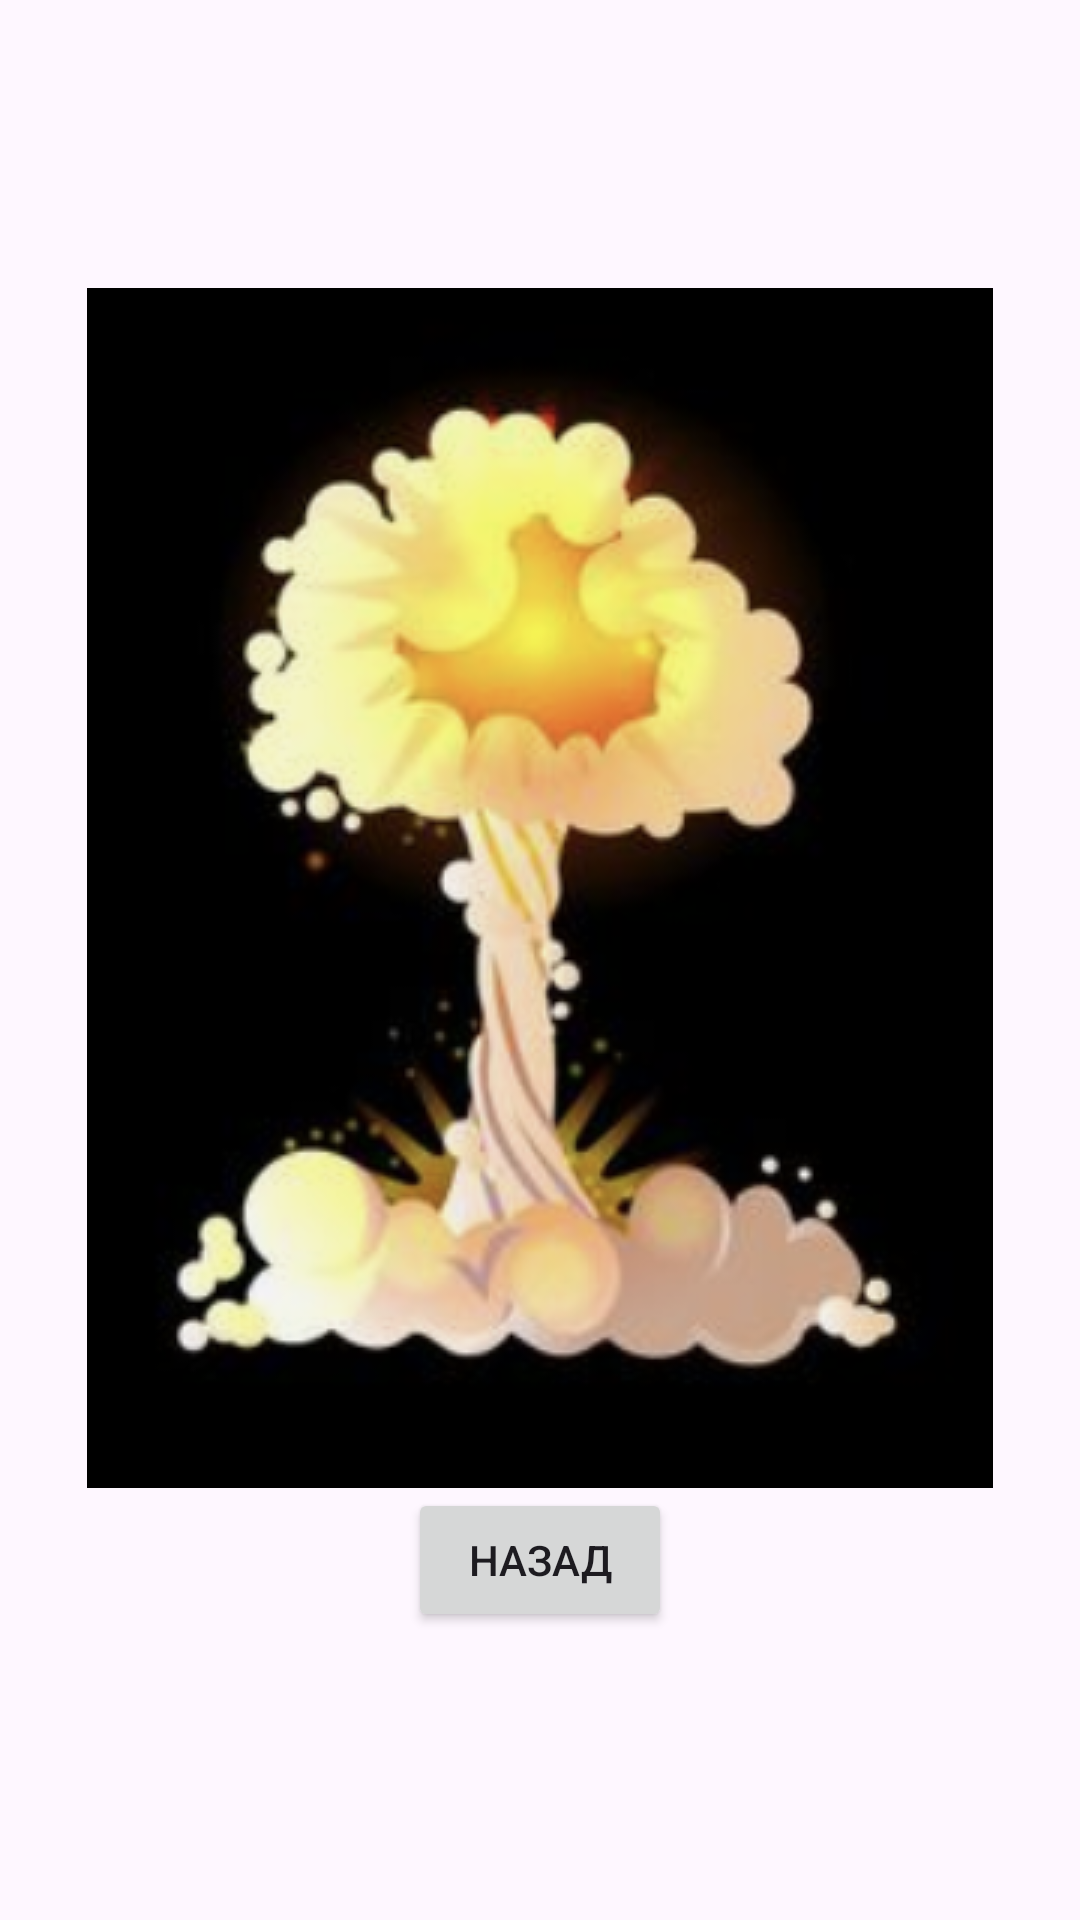

Produce the Android XML layout that renders to this screen, including the resource entries it uses.
<!-- AndroidManifest.xml: application theme Theme.Pract11 -->
<!-- res/layout/activity_third.xml -->
<?xml version="1.0" encoding="utf-8"?>
<androidx.constraintlayout.widget.ConstraintLayout xmlns:android="http://schemas.android.com/apk/res/android"
    android:layout_width="match_parent"
    android:layout_height="match_parent">


    <LinearLayout xmlns:android="http://schemas.android.com/apk/res/android"
        android:layout_width="match_parent"
        android:layout_height="match_parent"
        android:orientation="vertical"
        android:gravity="center">

        <ImageView
            android:id="@+id/image_tween"
            android:layout_width="wrap_content"
            android:layout_height="wrap_content"
            android:src="@drawable/vzriv" />


        <Button
            android:id="@+id/btnBack"
            android:layout_width="wrap_content"
            android:layout_height="wrap_content"
            android:text="Назад" />
    </LinearLayout>


</androidx.constraintlayout.widget.ConstraintLayout>
<!-- resources referenced by this layout -->
<resources>
  <!-- drawable vzriv: png bitmap (drawable, 133683 bytes) -->
  <style name="Theme.Pract11" parent="Base.Theme.Pract11" />
  <style name="Base.Theme.Pract11" parent="Theme.Material3.DayNight.NoActionBar">
          
          
      </style>
</resources>
